6-way image classification set "proyecto_residuos" from GitHub (Jesus22082204/IA_RESIDUOS_CAMARA); label vocabulary: cardboard, glass, metal, paper, plastic, trash.

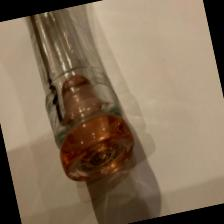
Label: glass

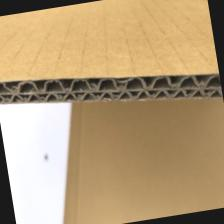
Label: cardboard

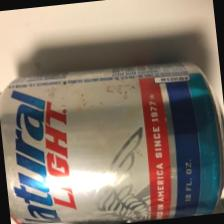
Label: metal

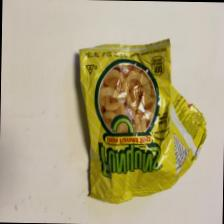
Label: trash

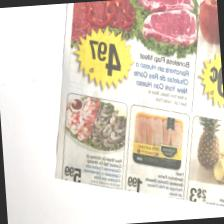
Label: paper

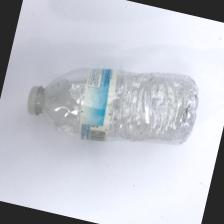
Label: plastic
